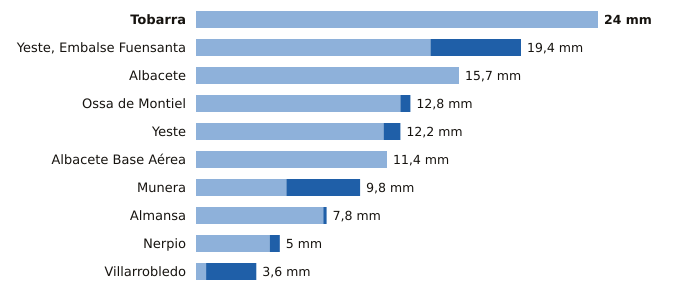

Values plotted in this chart, from the file beside it:
estacion, provincia, indicativo, mm_6_dias_anteriores, mm_hoy, mm_7_dias, horas_de_hoy
Tobarra, Albacete, 7103Y, 24.0, 0.0, 24.0, 19
Yeste, Embalse Fuensanta, Albacete, 7066Y, 14.0, 5.4, 19.4, 19
Albacete, Albacete, 8178D, 15.7, 0.0, 15.7, 19
Ossa de Montiel, Albacete, 4007Y, 12.2, 0.6, 12.8, 18
Yeste, Albacete, 7072Y, 11.2, 1.0, 12.2, 16
Albacete Base Aérea, Albacete, 8175, 11.4, 0.0, 11.4, 19
Munera, Albacete, 4096Y, 5.4, 4.4, 9.8, 18
Almansa, Albacete, 8198Y, 7.6, 0.2, 7.8, 17
Nerpio, Albacete, 7067Y, 4.4, 0.6, 5.0, 18
Villarrobledo, Albacete, 4091Y, 0.6, 3.0, 3.6, 19
